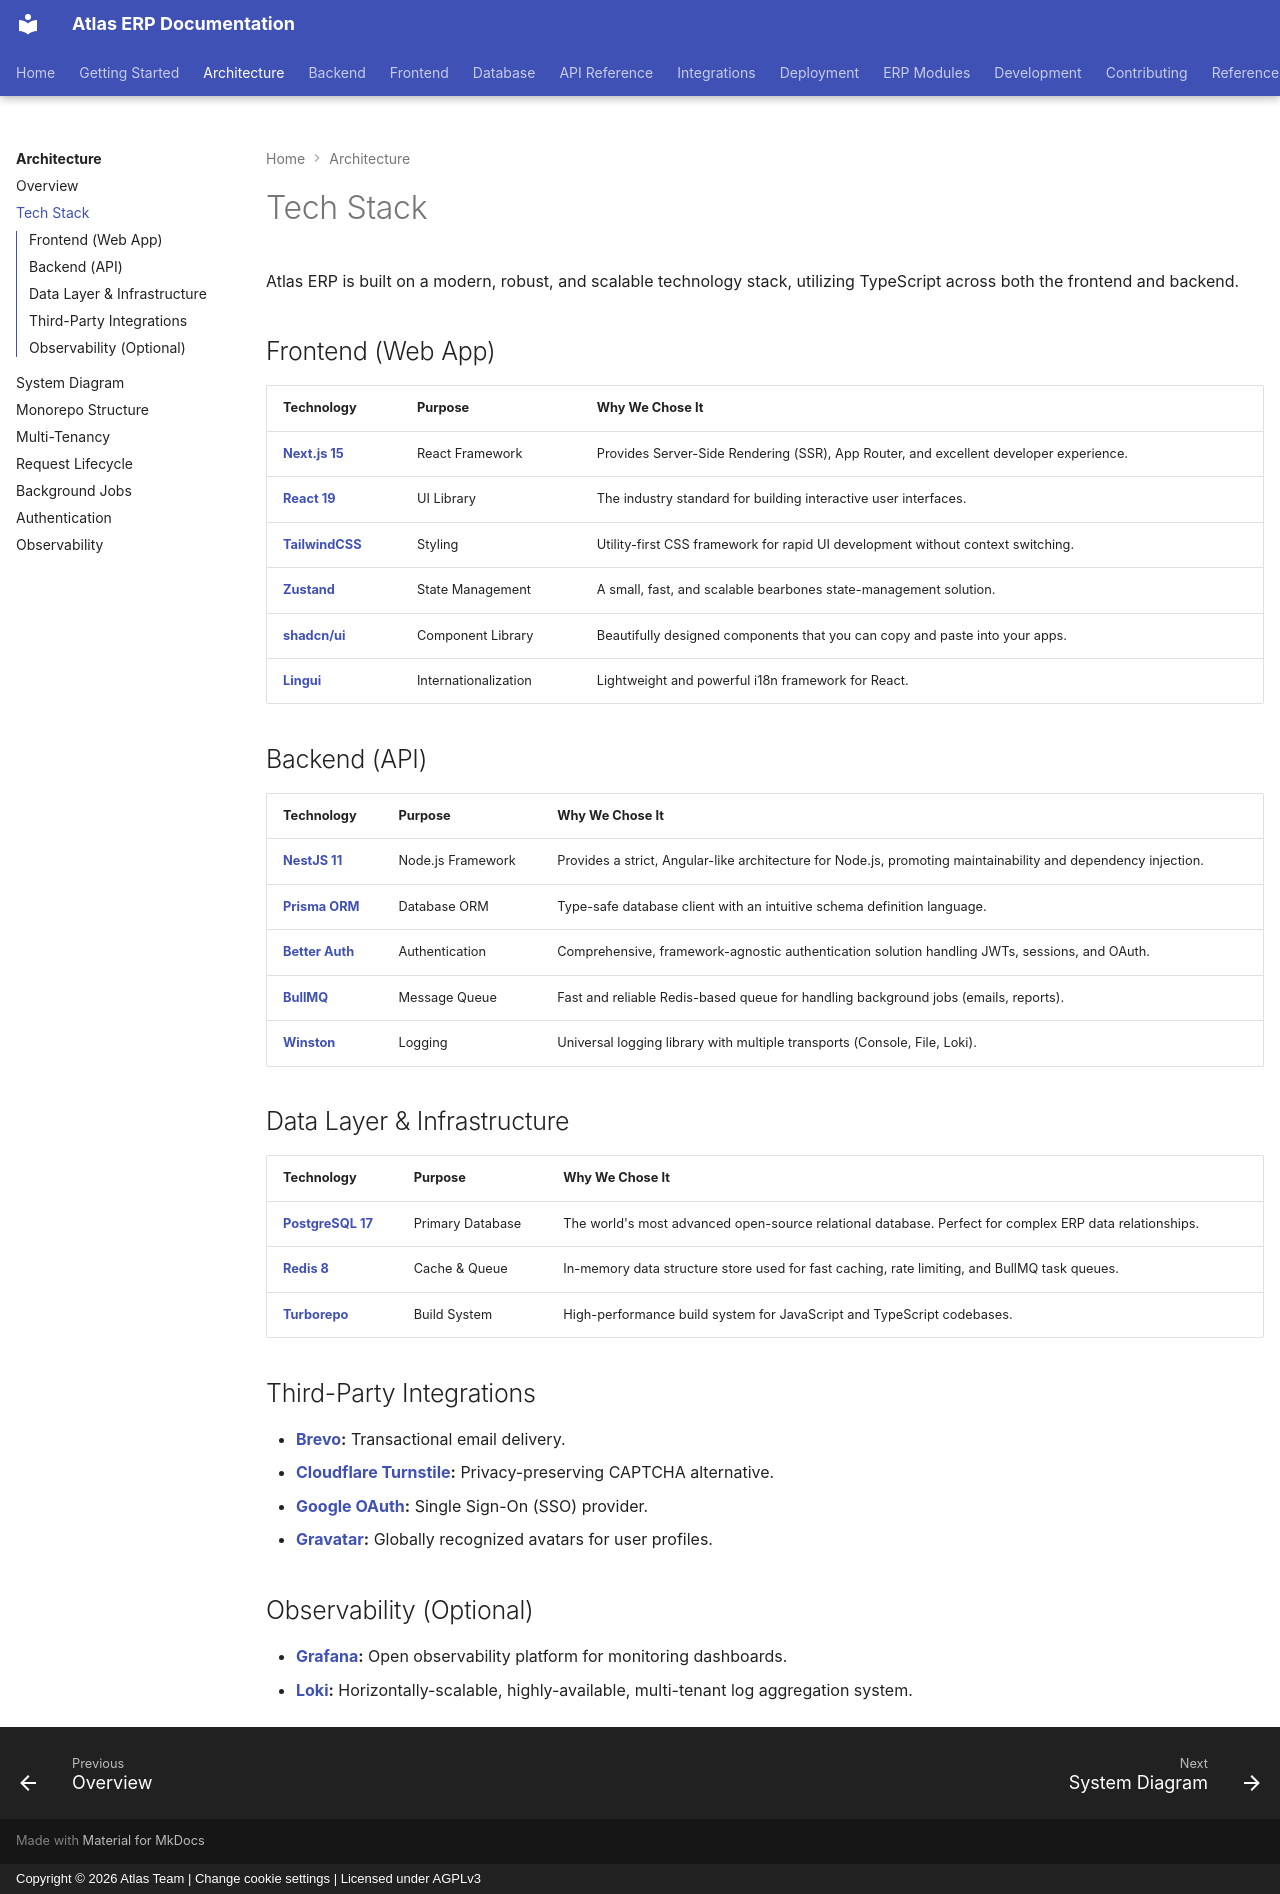

repository: VaibhavDaveDev/Atlas · page: architecture/tech-stack/index.html · generator: mkdocs · copyright: Copyright © 2026 Atlas Team | Change cookie settings | Licensed under AGPLv3

# Tech Stack

Atlas ERP is built on a modern, robust, and scalable technology stack, utilizing TypeScript across both the frontend and backend.

## Frontend (Web App)

| Technology | Purpose | Why We Chose It |
|------------|---------|-----------------|
| **[Next.js 15](https://nextjs.org/)** | React Framework | Provides Server-Side Rendering (SSR), App Router, and excellent developer experience. |
| **[React 19](https://react.dev/)** | UI Library | The industry standard for building interactive user interfaces. |
| **[TailwindCSS](https://tailwindcss.com/)** | Styling | Utility-first CSS framework for rapid UI development without context switching. |
| **[Zustand](https://docs.pmnd.rs/zustand/getting-started/introduction)** | State Management | A small, fast, and scalable bearbones state-management solution. |
| **[shadcn/ui](https://ui.shadcn.com/)** | Component Library | Beautifully designed components that you can copy and paste into your apps. |
| **[Lingui](https://lingui.dev/)** | Internationalization | Lightweight and powerful i18n framework for React. |

## Backend (API)

| Technology | Purpose | Why We Chose It |
|------------|---------|-----------------|
| **[NestJS 11](https://nestjs.com/)** | Node.js Framework | Provides a strict, Angular-like architecture for Node.js, promoting maintainability and dependency injection. |
| **[Prisma ORM](https://www.prisma.io/)** | Database ORM | Type-safe database client with an intuitive schema definition language. |
| **[Better Auth](https://better-auth.com/)** | Authentication | Comprehensive, framework-agnostic authentication solution handling JWTs, sessions, and OAuth. |
| **[BullMQ](https://docs.bullmq.io/)** | Message Queue | Fast and reliable Redis-based queue for handling background jobs (emails, reports). |
| **[Winston](https://github.com/winstonjs/winston)** | Logging | Universal logging library with multiple transports (Console, File, Loki). |

## Data Layer & Infrastructure

| Technology | Purpose | Why We Chose It |
|------------|---------|-----------------|
| **[PostgreSQL 17](https://www.postgresql.org/)** | Primary Database | The world's most advanced open-source relational database. Perfect for complex ERP data relationships. |
| **[Redis 8](https://redis.io/)** | Cache & Queue | In-memory data structure store used for fast caching, rate limiting, and BullMQ task queues. |
| **[Turborepo](https://turbo.build/)** | Build System | High-performance build system for JavaScript and TypeScript codebases. |

## Third-Party Integrations

- **[Brevo](https://www.brevo.com/):** Transactional email delivery.
- **[Cloudflare Turnstile](https://www.cloudflare.com/products/turnstile/):** Privacy-preserving CAPTCHA alternative.
- **[Google OAuth](https://developers.google.com/identity/protocols/oauth2):** Single Sign-On (SSO) provider.
- **[Gravatar](https://gravatar.com/):** Globally recognized avatars for user profiles.

## Observability (Optional)

- **[Grafana](https://grafana.com/):** Open observability platform for monitoring dashboards.
- **[Loki](https://grafana.com/oss/loki/):** Horizontally-scalable, highly-available, multi-tenant log aggregation system.
